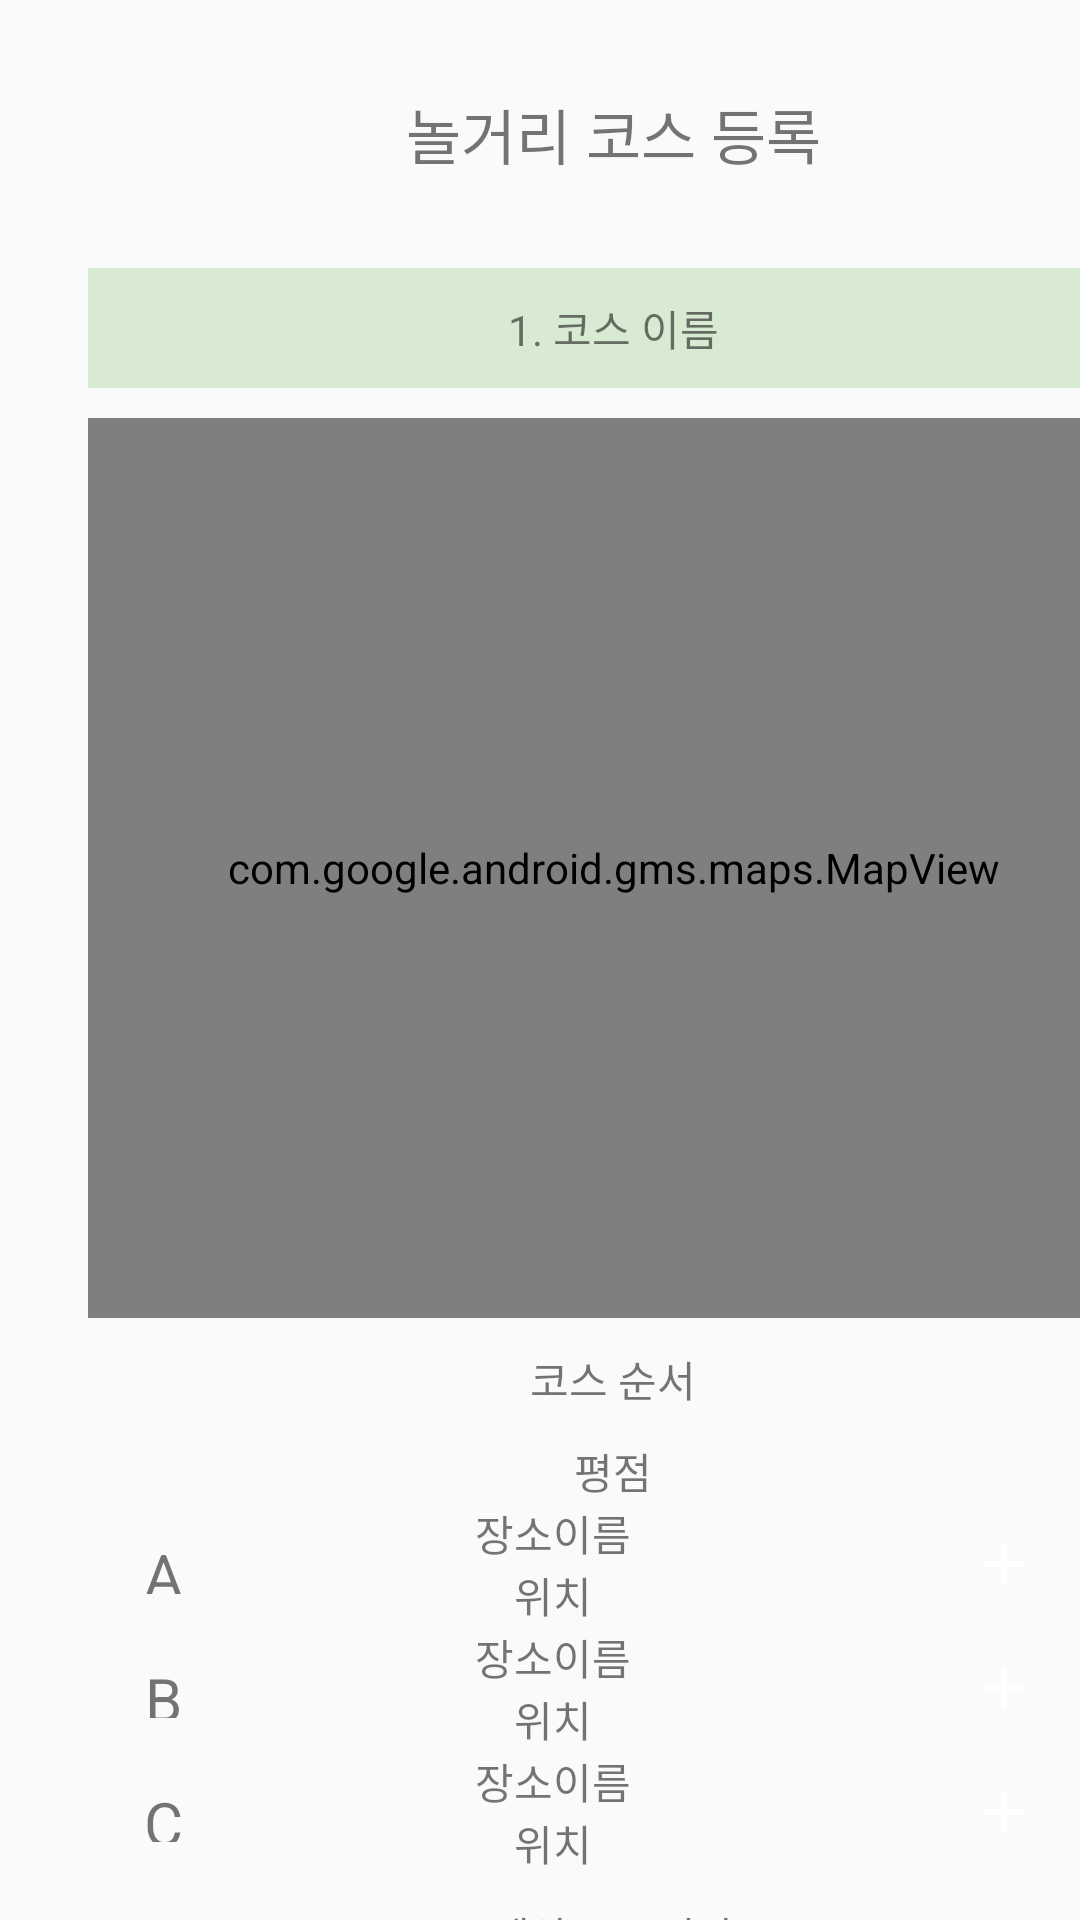

Here is an Android app screen rendered from its layout file. Give the layout XML and the strings, colors and styles it references.
<!-- AndroidManifest.xml: application theme Theme.CourseFinder -->
<!-- res/layout/course_list_detail.xml -->
<?xml version="1.0" encoding="utf-8"?>
<androidx.constraintlayout.widget.ConstraintLayout xmlns:android="http://schemas.android.com/apk/res/android"
    xmlns:app="http://schemas.android.com/apk/res-auto"
    xmlns:tools="http://schemas.android.com/tools"
    android:layout_width="match_parent"
    android:layout_height="match_parent"
    tools:context=".Course_list">

    <LinearLayout
        android:layout_width="409dp"
        android:layout_height="729dp"
        android:orientation="vertical"
        tools:layout_editor_absoluteX="1dp"
        tools:layout_editor_absoluteY="1dp">

        <TextView
            android:id="@+id/textView"
            android:layout_width="wrap_content"
            android:layout_height="wrap_content"
            android:layout_gravity="center"
            android:layout_marginTop="30dp"
            android:text="놀거리 코스 등록"
            android:textSize="20dp" />

        <TextView
            android:id="@+id/textView2"
            android:layout_width="350dp"
            android:layout_height="40dp"
            android:layout_marginTop="30dp"
            android:background="#D9EAD3"
            android:layout_gravity="center"
            android:gravity="center"
            android:text="1. 코스 이름" />

        <com.google.android.gms.maps.MapView
            android:id="@+id/mapView"
            android:layout_width="350dp"
            android:layout_height="300dp"
            android:layout_marginTop="10dp"
            android:layout_gravity="center"
            android:gravity="center"/>

        <TextView
            android:id="@+id/course_order"
            android:layout_width="350dp"
            android:layout_height="wrap_content"
            android:layout_marginTop="10dp"
            android:layout_gravity="center"
            android:gravity="center"
            android:text="코스 순서" />

        <TextView
            android:id="@+id/star_rating"
            android:layout_width="350dp"
            android:layout_height="wrap_content"
            android:layout_marginTop="10dp"
            android:layout_gravity="center"
            android:gravity="center"
            android:text="평점" />


        <LinearLayout
            android:layout_width="match_parent"
            android:layout_height="wrap_content"
            android:orientation="vertical"
            android:gravity="center">

            <LinearLayout
                android:layout_width="match_parent"
                android:layout_height="wrap_content"
                android:orientation="horizontal">

                <TextView
                    android:id="@+id/course_id"
                    android:layout_width="10dp"
                    android:layout_height="20dp"
                    android:layout_weight="1"
                    android:textSize="20dp"
                    android:layout_gravity="center"
                    android:gravity="center"
                    android:text="A" />

                <LinearLayout
                    android:layout_width="wrap_content"
                    android:layout_height="wrap_content"
                    android:layout_weight="1"
                    android:gravity="center"
                    android:orientation="vertical">

                    <TextView
                        android:id="@+id/textView10"
                        android:layout_width="wrap_content"
                        android:layout_height="wrap_content"
                        android:text="장소이름" />

                    <TextView
                        android:id="@+id/textView4"
                        android:layout_width="wrap_content"
                        android:layout_height="wrap_content"
                        android:text="위치" />

                </LinearLayout>

                <ImageButton
                    android:id="@+id/add_btn"
                    android:layout_width="50dp"
                    android:layout_height="match_parent"
                    android:layout_weight="1"
                    android:background=""
                    android:src="@android:drawable/ic_plus" />

            </LinearLayout>

            <LinearLayout
                android:layout_width="match_parent"
                android:layout_height="wrap_content"
                android:orientation="horizontal">

                <TextView
                    android:id="@+id/course_id"
                    android:layout_width="10dp"
                    android:layout_height="20dp"
                    android:layout_gravity="center"
                    android:layout_weight="1"
                    android:gravity="center"
                    android:text="B"
                    android:textSize="20dp" />

                <LinearLayout
                    android:layout_width="wrap_content"
                    android:layout_height="wrap_content"
                    android:layout_weight="1"
                    android:gravity="center"
                    android:orientation="vertical">

                    <TextView
                        android:id="@+id/textView10"
                        android:layout_width="wrap_content"
                        android:layout_height="wrap_content"
                        android:text="장소이름" />

                    <TextView
                        android:id="@+id/textView4"
                        android:layout_width="wrap_content"
                        android:layout_height="wrap_content"
                        android:text="위치" />

                </LinearLayout>

                <ImageButton
                    android:id="@+id/add_btn"
                    android:layout_width="50dp"
                    android:layout_height="match_parent"
                    android:layout_weight="1"
                    android:background=""
                    android:src="@android:drawable/ic_plus" />

            </LinearLayout>

            <LinearLayout
                android:layout_width="match_parent"
                android:layout_height="wrap_content"
                android:orientation="horizontal">

                <TextView
                    android:id="@+id/course_id"
                    android:layout_width="10dp"
                    android:layout_height="20dp"
                    android:layout_weight="1"
                    android:textSize="20dp"
                    android:layout_gravity="center"
                    android:gravity="center"
                    android:text="C" />

                <LinearLayout
                    android:layout_width="wrap_content"
                    android:layout_height="wrap_content"
                    android:layout_weight="1"
                    android:gravity="center"
                    android:orientation="vertical">

                    <TextView
                        android:id="@+id/textView10"
                        android:layout_width="wrap_content"
                        android:layout_height="wrap_content"
                        android:text="장소이름" />

                    <TextView
                        android:id="@+id/textView4"
                        android:layout_width="wrap_content"
                        android:layout_height="wrap_content"
                        android:text="위치" />

                </LinearLayout>

                <ImageButton
                    android:id="@+id/add_btn"
                    android:layout_width="50dp"
                    android:layout_height="match_parent"
                    android:layout_weight="1"
                    android:background=""
                    android:src="@android:drawable/ic_plus" />

            </LinearLayout>
        </LinearLayout>

        <TextView
            android:id="@+id/time"
            android:layout_width="350dp"
            android:layout_height="wrap_content"
            android:layout_gravity="center"
            android:layout_marginTop="10dp"
            android:gravity="center"
            android:text="예상 소요시간" />

        <TextView
            android:id="@+id/cost"
            android:layout_width="350dp"
            android:layout_height="wrap_content"
            android:layout_marginTop="10dp"
            android:layout_gravity="center"
            android:gravity="center"
            android:text="예상 비용" />



    </LinearLayout>
</androidx.constraintlayout.widget.ConstraintLayout>
<!-- resources referenced by this layout -->
<resources>
  <style name="Theme.CourseFinder" parent="Theme.AppCompat.Light">
          
          <item name="colorPrimary">@color/purple_500</item>
          <item name="colorPrimaryVariant">@color/purple_700</item>
          <item name="colorOnPrimary">@color/white</item>
          
          <item name="colorSecondary">@color/teal_200</item>
          <item name="colorSecondaryVariant">@color/teal_700</item>
          <item name="colorOnSecondary">@color/black</item>
          
          <item name="android:statusBarColor" tools:targetApi="l">?attr/colorPrimaryVariant</item>
          <item name="windowActionBar">false</item>
          <item name="windowNoTitle">true</item>
          
      </style>
  <color name="purple_500">#FF6200EE</color>
  <color name="purple_700">#FF3700B3</color>
  <color name="white">#FFFFFFFF</color>
  <color name="teal_200">#FF03DAC5</color>
  <color name="teal_700">#FF018786</color>
  <color name="black">#FF000000</color>
</resources>
